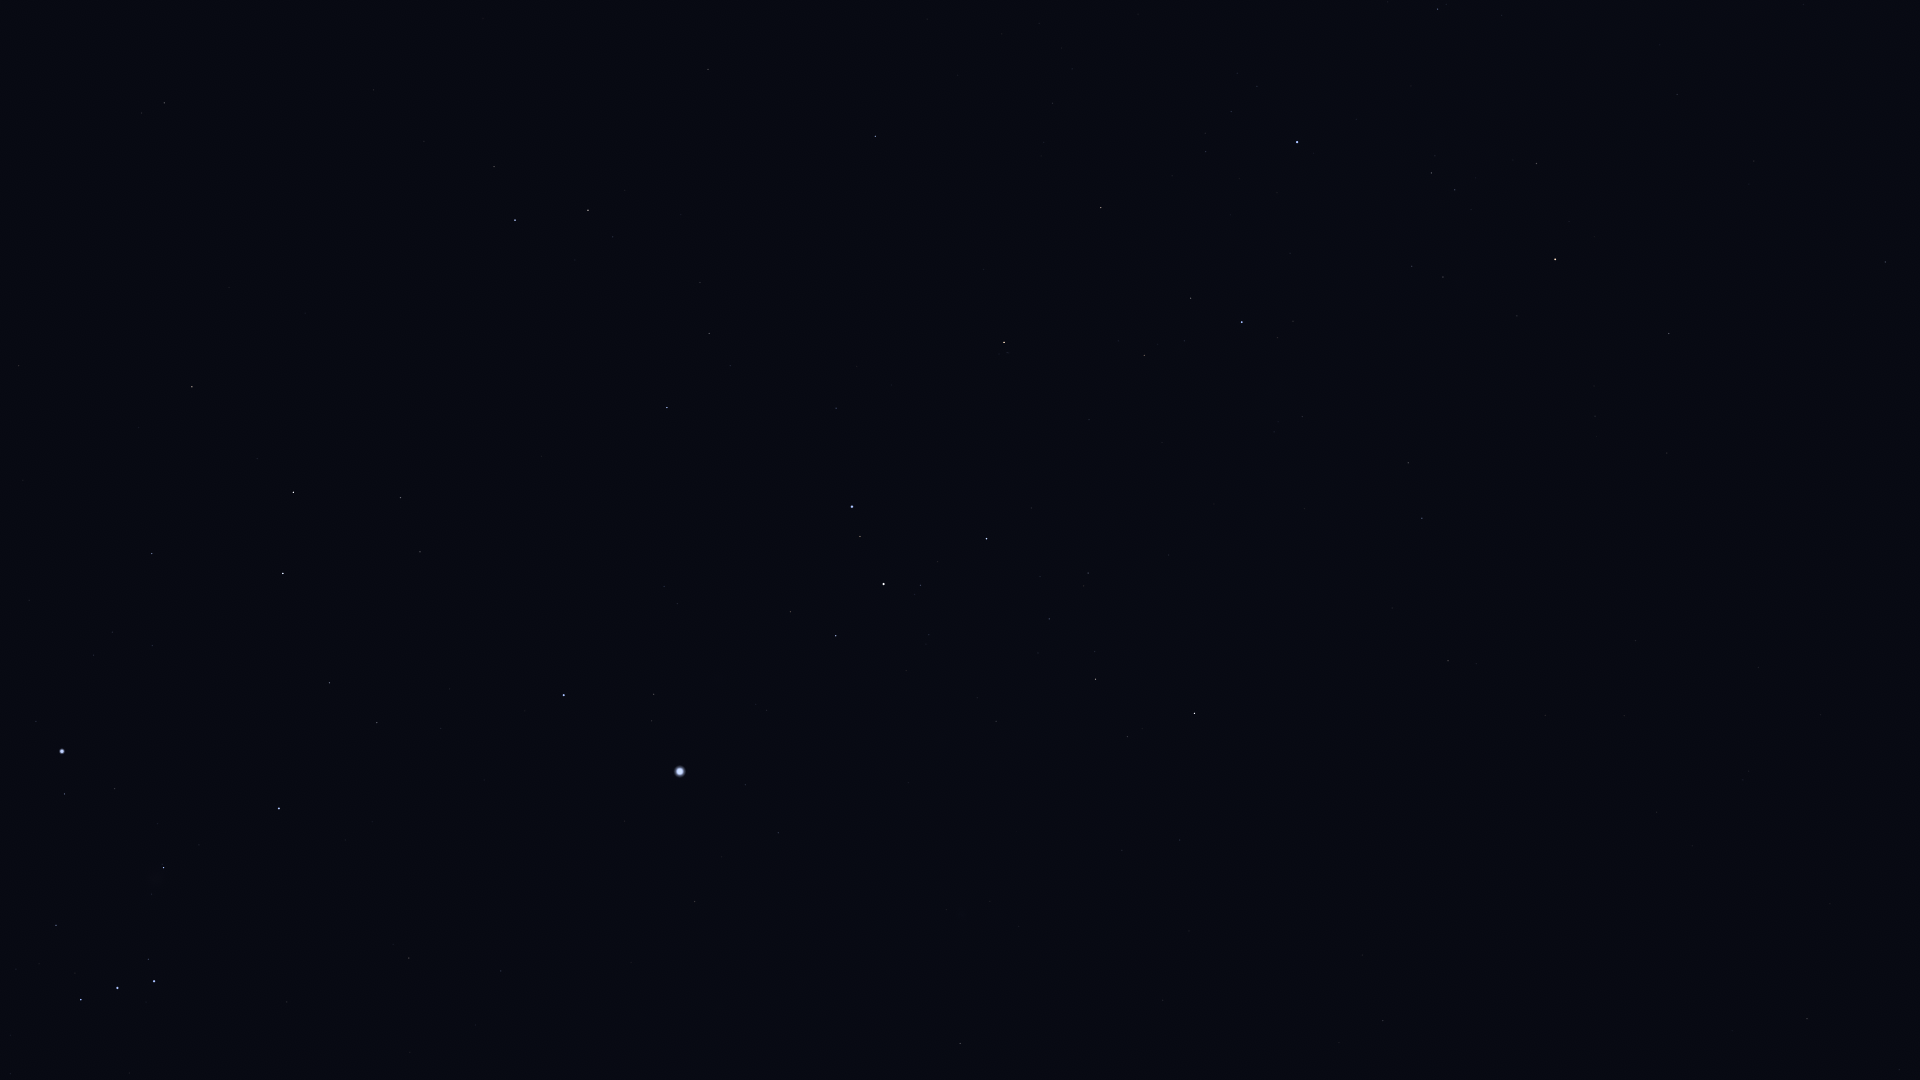

Data behind this chart, as committed beside it:
Star_ID, Name, X, Y
21393, Theemin, 164, 103
22491, Mouhoun, 141, 292
23685, HIP 23685, 192, 387
24244, HIP 24244, 93, 655
24305, HIP 24305, 152, 553
24327, HIP 24327, 112, 632
24436, Rigel, 62, 751
24845, HIP 24845, 152, 645
24873, HIP 24873, 144, 667
25606, Nihal, 293, 492
25859, HIP 25859, 494, 167
25930, Mintaka, 81, 1000
25985, Arneb, 283, 573
26241, Hatysa, 163, 868
26311, Alnilam, 117, 988
26634, Phact, 515, 220
26727, Alnitak, 154, 981
27288, HIP 27288, 329, 683
27366, Saiph, 279, 808
27628, Wazn, 588, 210
28103, HIP 28103, 377, 723
28199, HIP 28199, 613, 237
28328, HIP 28328, 708, 69
28910, HIP 28910, 441, 728
29034, Elkurud, 681, 215
29550, Amadioha, 632, 397
29651, HIP 29651, 409, 958
30122, Furud, 667, 408
30277, HIP 30277, 709, 333
30324, Mirzam, 564, 695
30867, HIP 30867, 501, 971
31416, HIP 31416, 677, 604
31592, HIP 31592, 654, 694
31685, HIP 31685, 875, 136
31895, Nosaxa, 936, 14
32349, Sirius, 680, 771
32759, HIP 32759, 836, 408
33160, HIP 33160, 694, 901
33165, HIP 33165, 789, 618
33347, HIP 33347, 745, 785
33579, Adhara, 852, 507
33719, Citalá, 679, 1076
33856, Nganurganity, 860, 536
34045, Muliphein, 778, 833
34444, Wezen, 883, 584
35037, HIP 35037, 920, 585
35264, HIP 35264, 1004, 342
35904, Aludra, 986, 539
36377, HIP 36377, 1101, 208
37447, HIP 37447, 960, 1043
38146, HIP 38146, 1094, 678
38170, Azmidi, 1095, 679
39429, Naos, 1242, 322
39757, Tureis, 1194, 713
42515, HIP 42515, 1408, 463
42536, HIP 42536, 1437, 9
42828, HIP 42828, 1422, 518
43409, HIP 43409, 1448, 661
44816, Suhail, 1555, 259
46651, HIP 46651, 1669, 334
... 6 more rows
